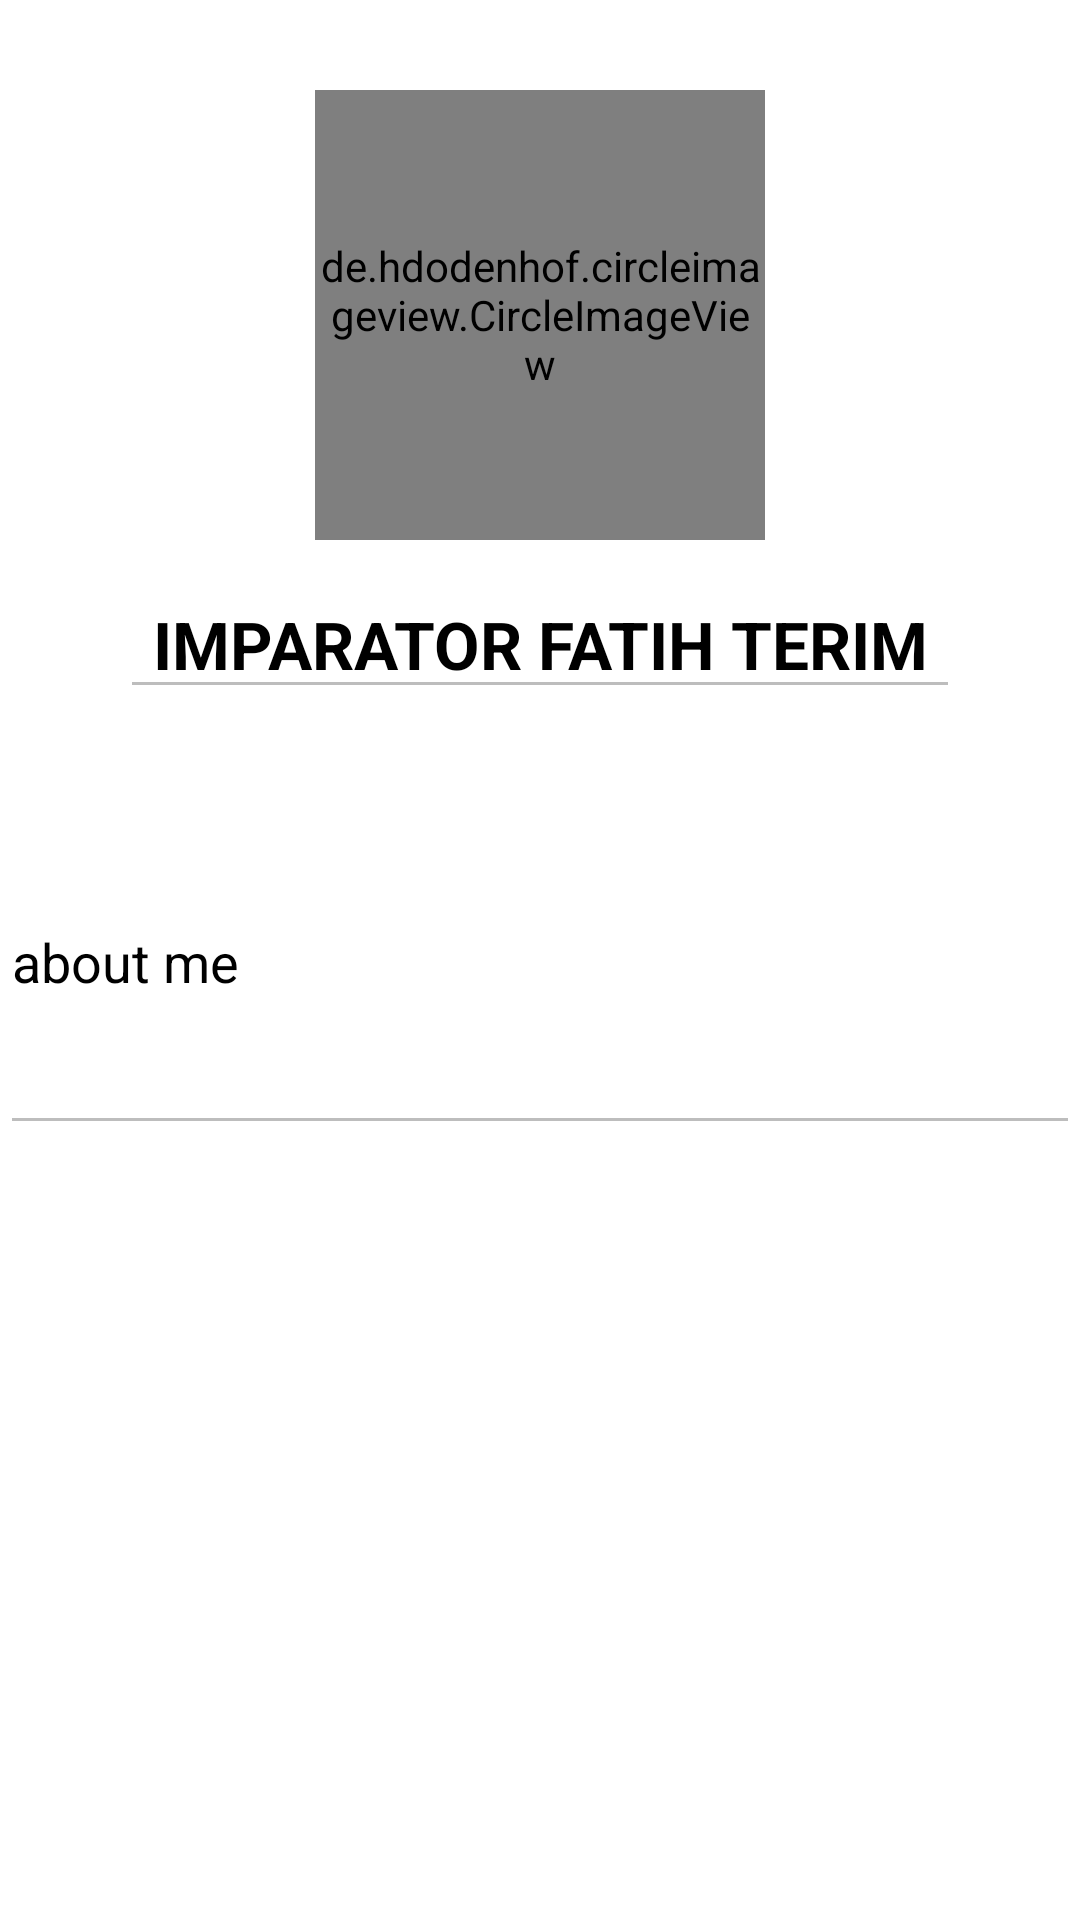

Layout XML and referenced resources for this Android screen:
<!-- AndroidManifest.xml: application theme Theme.BasicChatApp -->
<!-- res/layout/fragment_profile.xml -->
<?xml version="1.0" encoding="utf-8"?>
<androidx.constraintlayout.widget.ConstraintLayout xmlns:android="http://schemas.android.com/apk/res/android"
    xmlns:tools="http://schemas.android.com/tools"
    android:layout_width="match_parent"
    android:layout_height="match_parent"
    xmlns:app="http://schemas.android.com/apk/res-auto"
    android:background="@drawable/login1"
    tools:context=".ProfileFragment">

    <de.hdodenhof.circleimageview.CircleImageView
        xmlns:app="http://schemas.android.com/apk/res-auto"
        android:id="@+id/profile_image"
        android:layout_width="150dp"
        android:layout_height="150dp"
        android:src="@drawable/fatihterim"
        app:civ_border_width="2dp"
        app:civ_border_color="#FF000000"

        app:layout_constraintStart_toStartOf="parent"
        app:layout_constraintEnd_toEndOf="parent"
        app:layout_constraintTop_toTopOf="parent"
        android:layout_marginTop="30dp"
        />

    <EditText
        android:layout_width="match_parent"
        android:layout_height="wrap_content"
        app:layout_constraintStart_toStartOf="@id/profile_image"
        app:layout_constraintEnd_toEndOf="@id/profile_image"
        app:layout_constraintTop_toBottomOf="@id/profile_image"
        android:enabled="false"
        android:layout_marginLeft="40dp"
        android:layout_marginRight="40dp"
       android:layout_marginTop="10dp"
        android:gravity="center"
        android:hint="IMPARATOR FATIH TERIM"
        android:textColorHint="@color/black"
        android:textColor="@color/black"
        android:textStyle="bold"
        android:id="@+id/user_name"
        android:textSize="22sp"
        />

    <EditText
        android:layout_width="match_parent"
        app:layout_constraintStart_toStartOf="@id/user_name"
        app:layout_constraintEnd_toEndOf="@id/user_name"
        app:layout_constraintTop_toBottomOf="@id/user_name"
        android:layout_marginTop="20dp"
        android:hint="about me"
        android:minHeight="100dp"
        android:maxHeight="300dp"
        android:lines="5"
        android:id="@+id/about_me"
        android:enabled="false"
        android:textColorHint="@color/black"
        android:layout_height="wrap_content"/>



</androidx.constraintlayout.widget.ConstraintLayout>
<!-- resources referenced by this layout -->
<resources>
  <color name="black">#FF000000</color>
  <!-- drawable fatihterim: png bitmap (drawable, 122448 bytes) -->
  <style name="Theme.BasicChatApp" parent="Theme.MaterialComponents.DayNight.NoActionBar">
          
          <item name="colorPrimary">@color/purple_500</item>
          <item name="colorPrimaryVariant">@color/purple_700</item>
          <item name="colorOnPrimary">@color/white</item>
          
          <item name="colorSecondary">@color/teal_200</item>
          <item name="colorSecondaryVariant">@color/teal_700</item>
          <item name="colorOnSecondary">@color/black</item>
          
          <item name="android:statusBarColor" tools:targetApi="l">?attr/colorPrimaryVariant</item>
          
      </style>
  <color name="purple_500">#FF6200EE</color>
  <color name="purple_700">#FF3700B3</color>
  <color name="white">#FFFFFFFF</color>
  <color name="teal_200">#FF03DAC5</color>
  <color name="teal_700">#FF018786</color>
</resources>
